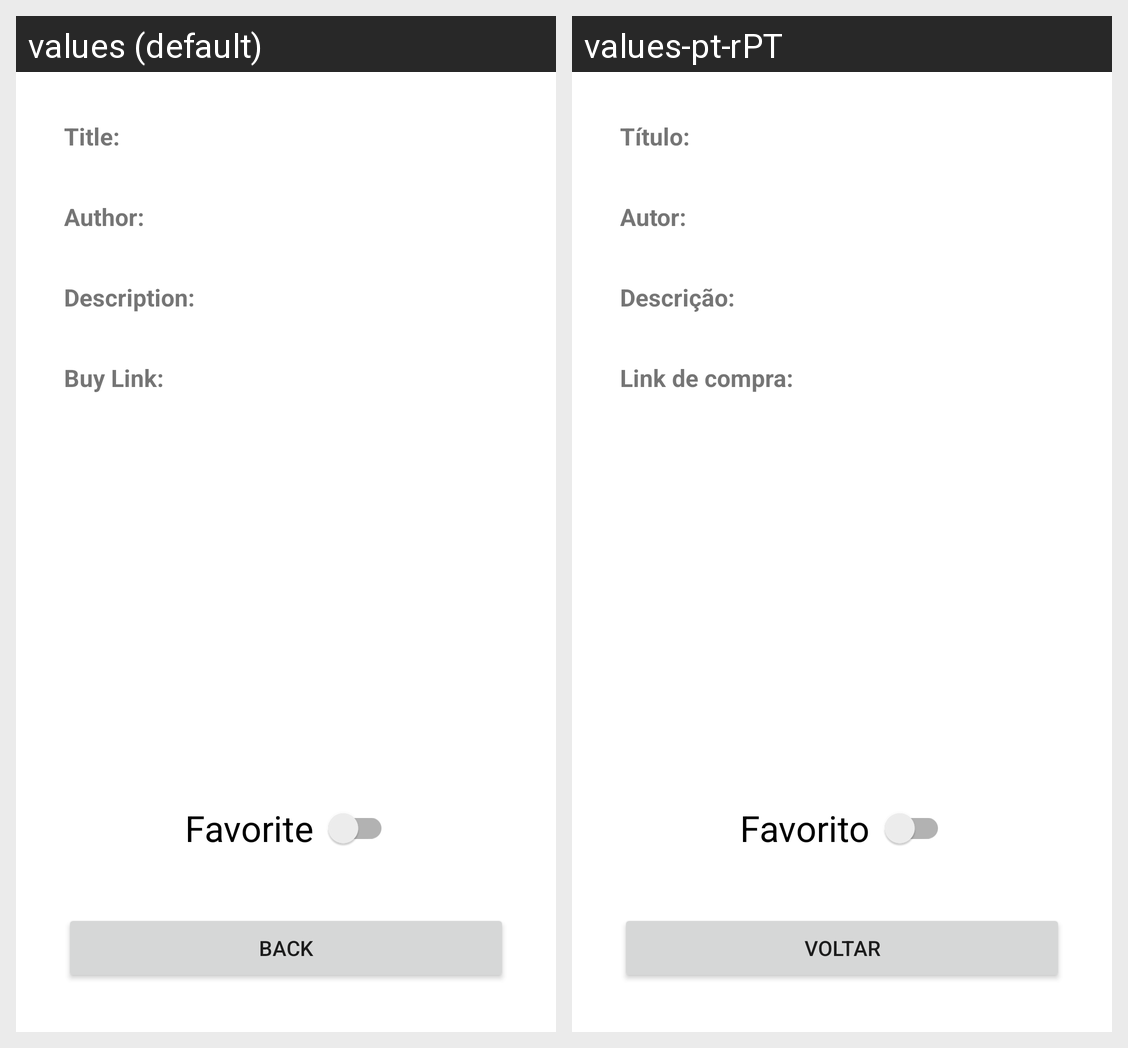

This grid shows one Android layout under two languages. Give, for every string resource on the screen, its name, the default text and each shown locale's text.
Android screen res/layout/activity_result_details.xml rendered under 2 locales, left to right: values (default), values-pt-rPT. Device: Nexus 5 (rendered at 1080×1920; each locale shown at half size, 540×960, under a caption strip naming it); theme Theme.BookStore.
Strings drawn on this screen, with the default value and each locale's value (text and hints the layout hard-codes, and strings that could not be matched under every locale, appear in the picture but are not listed):

title
  values: Title:
  values-pt-rPT: Título:

author
  values: Author:
  values-pt-rPT: Autor:

description
  values: Description:
  values-pt-rPT: Descrição:

buy_link
  values: Buy Link:
  values-pt-rPT: Link de compra:

favorite
  values: Favorite
  values-pt-rPT: Favorito

back
  values: Back
  values-pt-rPT: Voltar
